Dataset: data (GitHub, Jigneshxi/chest-disease-classification-deep-cnn-cv). Classes: bacterial pneumonia, COVID-19, normal, viral pneumonia.

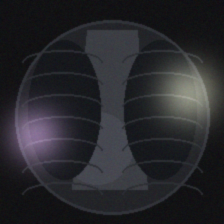
Label: COVID-19

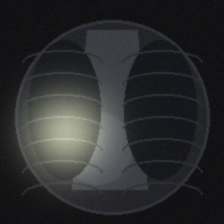
Label: bacterial pneumonia

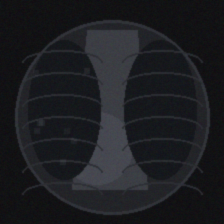
Label: normal

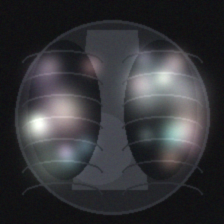
Label: viral pneumonia

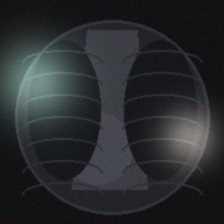
Label: COVID-19

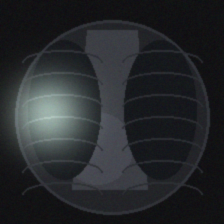
Label: bacterial pneumonia
